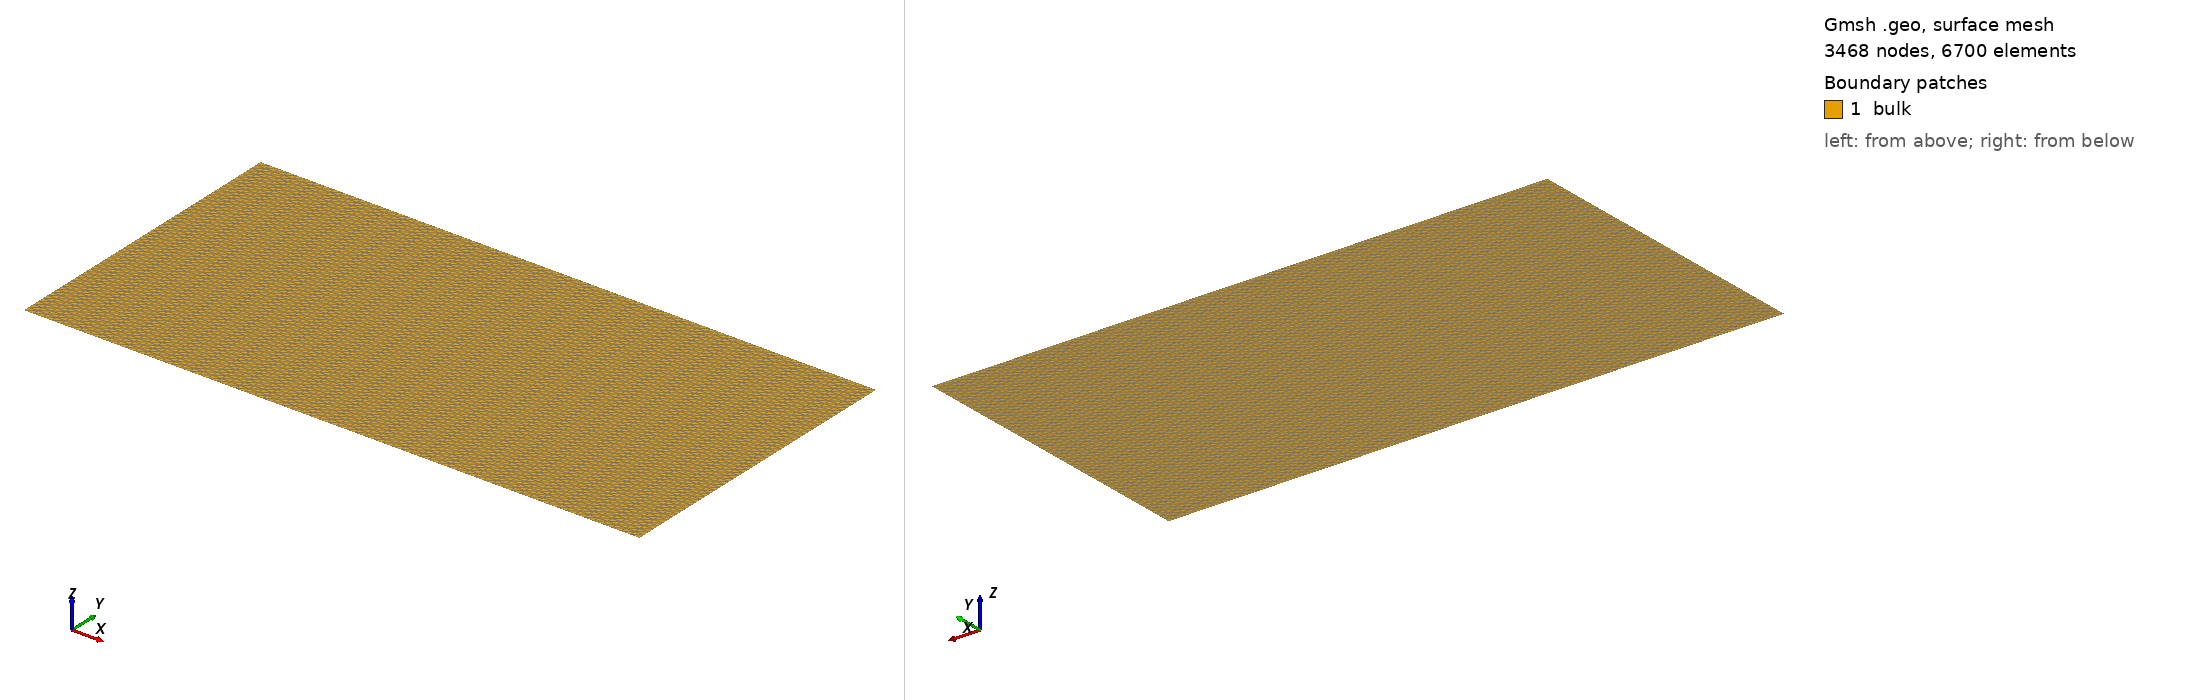

Gmsh geometry script, surface-meshed: 3468 nodes, 6700 surface elements. Boundary patches (legend numbers): 1 bulk. Left view from above one corner, right view from below the opposite corner. Legend entries are the model's physical surfaces. The drawing asked Gmsh for element sizes between 1% and 20% of the model's largest extent; the script's own settings can give other sizes.

=== bulk2D_ex.geo (drawn) ===
L = 2;
H = 1;
d = 0.03;
dc = 50;

Point(1) = {0, 0, 0, d};
Point(2) = {L, 0, 0, d};

Line(1) = {1, 2};

t[] = Extrude {0, H, 0} {Line{1}; Layers{dc};};

Physical Line('anode') = {2};
Physical Line('cathode') = {1};
Physical Surface('bulk') = {5};
Physical Line('no_contact') = {3};
